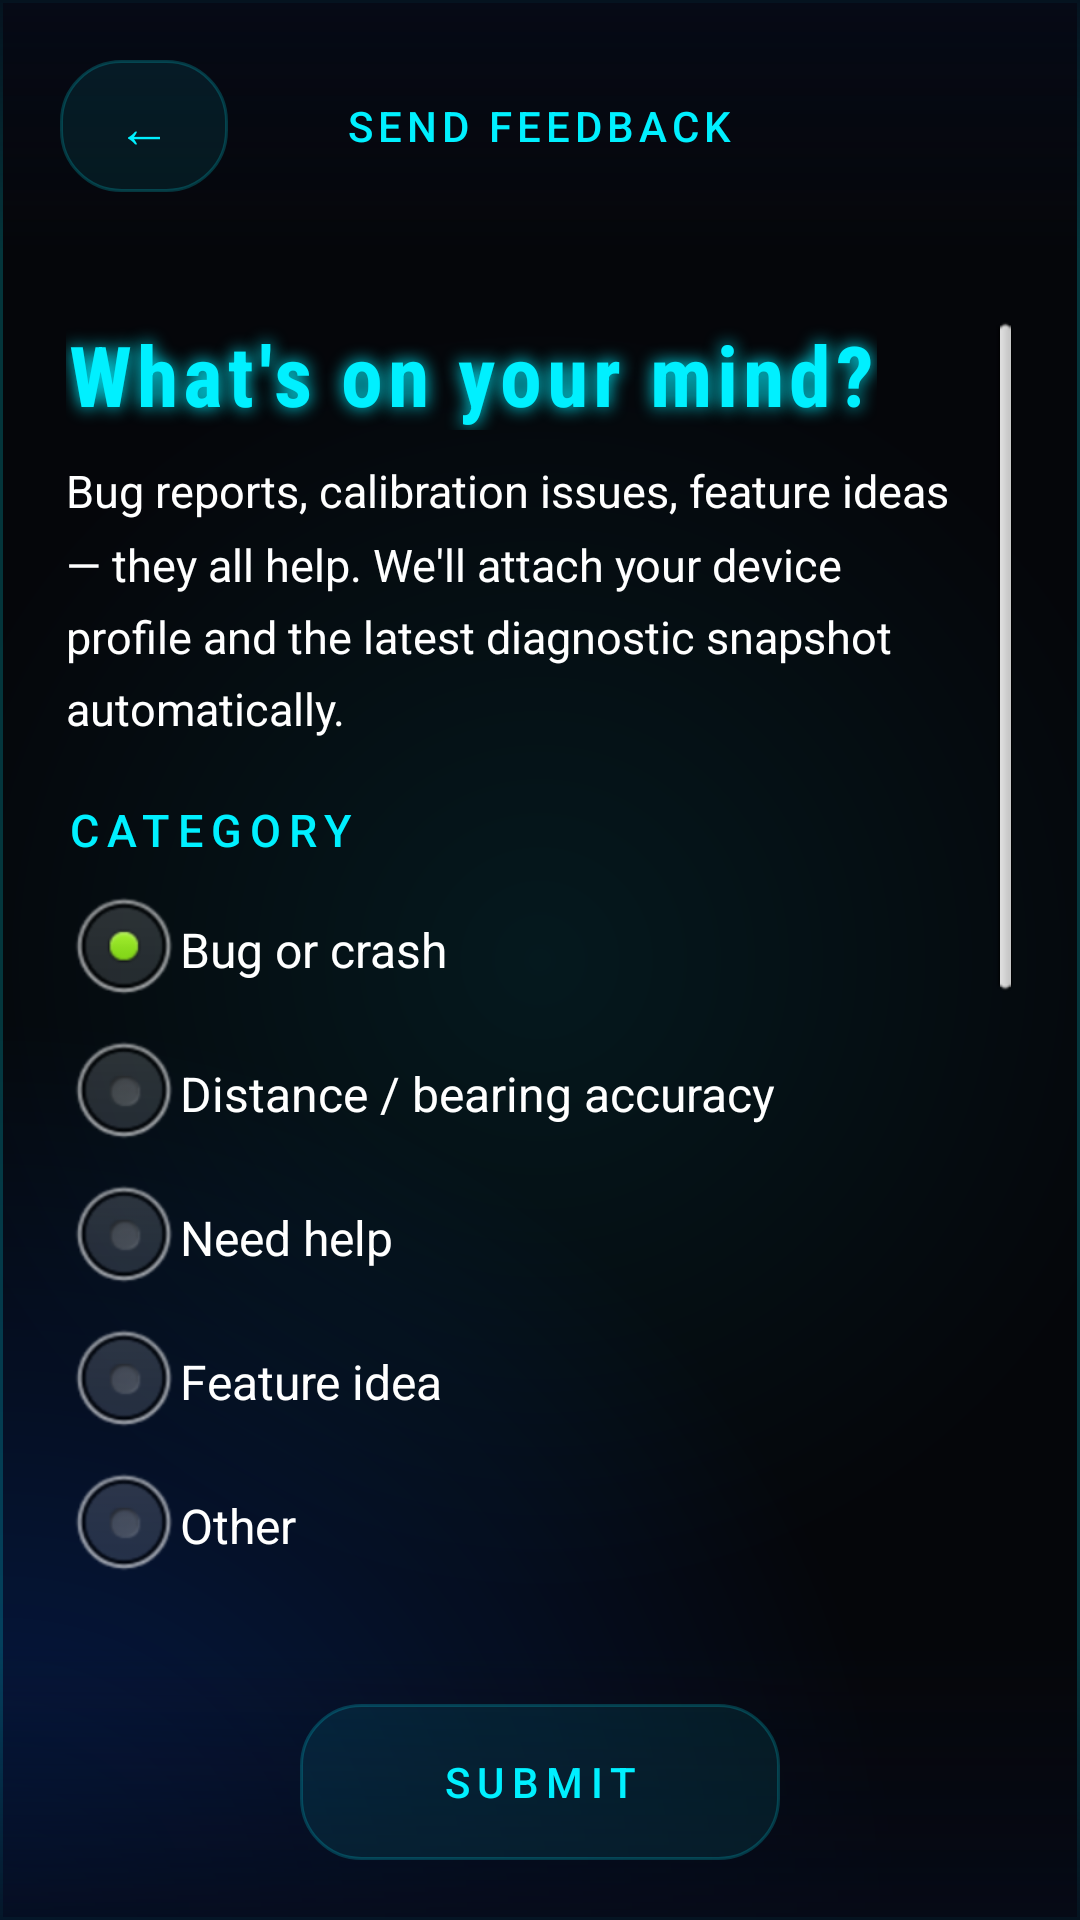

The Android layout XML behind this screen, and the referenced resources:
<!-- AndroidManifest.xml: activity theme AurigaDocTheme -->
<!-- res/layout/activity_feedback.xml -->
<?xml version="1.0" encoding="utf-8"?>
<RelativeLayout xmlns:android="http://schemas.android.com/apk/res/android"
    android:layout_width="match_parent"
    android:layout_height="match_parent"
    android:background="@color/deep_space">

    <View
        android:layout_width="match_parent"
        android:layout_height="match_parent"
        android:background="@drawable/hud_grid_overlay" />

    <RelativeLayout
        android:id="@+id/fb_top_bar"
        android:layout_width="match_parent"
        android:layout_height="wrap_content"
        android:background="@drawable/hud_top_bar_bg"
        android:padding="20dp">

        <Button
            android:id="@+id/fb_back"
            android:layout_width="wrap_content"
            android:layout_height="wrap_content"
            android:layout_alignParentStart="true"
            android:layout_centerVertical="true"
            android:minWidth="56dp"
            android:minHeight="44dp"
            android:background="@drawable/diag_toggle_bg"
            android:text="←"
            android:textColor="@color/diag_toggle_text"
            android:textSize="18sp"
            android:contentDescription="Back to HUD" />

        <TextView
            android:layout_width="wrap_content"
            android:layout_height="wrap_content"
            android:layout_centerInParent="true"
            android:textSize="14sp"
            android:textColor="@color/auriga_cyan"
            android:fontFamily="sans-serif-medium"
            android:letterSpacing="0.12"
            android:textAllCaps="true"
            android:text="Send Feedback" />
    </RelativeLayout>

    <ScrollView
        android:layout_width="match_parent"
        android:layout_height="match_parent"
        android:layout_above="@+id/fb_action_bar"
        android:layout_below="@id/fb_top_bar"
        android:fillViewport="true"
        android:padding="22dp">

        <LinearLayout
            android:layout_width="match_parent"
            android:layout_height="wrap_content"
            android:orientation="vertical">

            <TextView
                style="@style/DocH1"
                android:text="What's on your mind?" />

            <TextView
                style="@style/DocBody"
                android:layout_marginTop="10dp"
                android:text="Bug reports, calibration issues, feature ideas — they all help. We'll attach your device profile and the latest diagnostic snapshot automatically." />

            
            <TextView
                style="@style/DocH2"
                android:text="Category" />

            <RadioGroup
                android:id="@+id/fb_category"
                android:layout_width="match_parent"
                android:layout_height="wrap_content"
                android:orientation="vertical">

                <RadioButton
                    android:id="@+id/fb_cat_bug"
                    android:layout_width="match_parent"
                    android:layout_height="wrap_content"
                    android:minHeight="44dp"
                    android:textColor="@color/hud_text"
                    android:text="Bug or crash"
                    android:checked="true" />

                <RadioButton
                    android:id="@+id/fb_cat_accuracy"
                    android:layout_width="match_parent"
                    android:layout_height="wrap_content"
                    android:minHeight="44dp"
                    android:textColor="@color/hud_text"
                    android:text="Distance / bearing accuracy" />

                <RadioButton
                    android:id="@+id/fb_cat_support"
                    android:layout_width="match_parent"
                    android:layout_height="wrap_content"
                    android:minHeight="44dp"
                    android:textColor="@color/hud_text"
                    android:text="Need help" />

                <RadioButton
                    android:id="@+id/fb_cat_idea"
                    android:layout_width="match_parent"
                    android:layout_height="wrap_content"
                    android:minHeight="44dp"
                    android:textColor="@color/hud_text"
                    android:text="Feature idea" />

                <RadioButton
                    android:id="@+id/fb_cat_other"
                    android:layout_width="match_parent"
                    android:layout_height="wrap_content"
                    android:minHeight="44dp"
                    android:textColor="@color/hud_text"
                    android:text="Other" />
            </RadioGroup>

            <TextView
                style="@style/DocH2"
                android:text="Describe the issue" />

            <EditText
                android:id="@+id/fb_message"
                android:layout_width="match_parent"
                android:layout_height="180dp"
                android:background="@drawable/hud_glass_card"
                android:gravity="top|start"
                android:hint="What happened? What did you expect?"
                android:textColorHint="@color/muted_label"
                android:inputType="textMultiLine|textCapSentences"
                android:padding="14dp"
                android:textColor="@color/hud_text"
                android:textSize="15sp" />

            <TextView
                android:id="@+id/fb_email_label"
                style="@style/DocH2"
                android:text="Reply-to email (required)" />

            <EditText
                android:id="@+id/fb_email"
                android:layout_width="match_parent"
                android:layout_height="wrap_content"
                android:background="@drawable/hud_glass_card"
                android:hint="you@example.com"
                android:textColorHint="@color/muted_label"
                android:inputType="textEmailAddress"
                android:padding="14dp"
                android:textColor="@color/hud_text"
                android:textSize="15sp" />

            <TextView
                style="@style/DocH2"
                android:text="What we'll attach" />

            <TextView
                android:id="@+id/fb_attached_summary"
                style="@style/DocBody"
                android:layout_marginBottom="32dp"
                android:fontFamily="monospace"
                android:textSize="12sp"
                android:textColor="@color/muted_label"
                android:text="" />
        </LinearLayout>
    </ScrollView>

    <LinearLayout
        android:id="@+id/fb_action_bar"
        android:layout_width="match_parent"
        android:layout_height="wrap_content"
        android:layout_alignParentBottom="true"
        android:background="@drawable/hud_bottom_bar_bg"
        android:gravity="center"
        android:orientation="horizontal"
        android:padding="20dp">

        <Button
            android:id="@+id/fb_submit"
            android:layout_width="wrap_content"
            android:layout_height="wrap_content"
            android:minWidth="160dp"
            android:minHeight="52dp"
            android:background="@drawable/diag_toggle_bg"
            android:paddingStart="22dp"
            android:paddingEnd="22dp"
            android:text="SUBMIT"
            android:textColor="@color/diag_toggle_text"
            android:textSize="14sp"
            android:letterSpacing="0.18"
            android:textAllCaps="true"
            android:fontFamily="sans-serif-medium"
            android:contentDescription="Submit feedback" />
    </LinearLayout>

</RelativeLayout>
<!-- resources referenced by this layout -->
<resources>
  <color name="auriga_cyan">#00F0FF</color>
  <color name="deep_space">#05060A</color>
  <color name="hud_text">#FFFFFF</color>
  <color name="muted_label">#7AA3C8</color>
  <!-- drawable hud_bottom_bar_bg (drawable) -->
  <?xml version="1.0" encoding="utf-8"?>
  <shape xmlns:android="http://schemas.android.com/apk/res/android" android:shape="rectangle">
      <gradient
          android:angle="90"
          android:startColor="#CC050A18"
          android:endColor="#00050A18" />
  </shape>
  <!-- drawable hud_glass_card (drawable) -->
  <?xml version="1.0" encoding="utf-8"?>
  <layer-list xmlns:android="http://schemas.android.com/apk/res/android">
      <item>
          <shape android:shape="rectangle">
              <corners android:radius="14dp" />
              <gradient
                  android:angle="135"
                  android:startColor="@color/glass_panel_strong"
                  android:endColor="@color/glass_panel" />
          </shape>
      </item>
      <item>
          <shape android:shape="rectangle">
              <corners android:radius="14dp" />
              <stroke android:width="1dp" android:color="@color/glass_stroke" />
              <solid android:color="@android:color/transparent" />
          </shape>
      </item>
  </layer-list>
  <!-- drawable hud_top_bar_bg (drawable) -->
  <?xml version="1.0" encoding="utf-8"?>
  <shape xmlns:android="http://schemas.android.com/apk/res/android" android:shape="rectangle">
      <gradient
          android:angle="270"
          android:startColor="#CC050A18"
          android:endColor="#00050A18" />
  </shape>
  <style name="DocBody">
          <item name="android:layout_width">match_parent</item>
          <item name="android:layout_height">wrap_content</item>
          <item name="android:textSize">15sp</item>
          <item name="android:textColor">@color/hud_text</item>
          <item name="android:lineSpacingMultiplier">1.35</item>
      </style>
  <style name="DocH1">
          <item name="android:layout_width">wrap_content</item>
          <item name="android:layout_height">wrap_content</item>
          <item name="android:textSize">28sp</item>
          <item name="android:textStyle">bold</item>
          <item name="android:textColor">@color/auriga_cyan</item>
          <item name="android:fontFamily">sans-serif-condensed</item>
          <item name="android:letterSpacing">0.06</item>
          <item name="android:shadowColor">@color/auriga_cyan</item>
          <item name="android:shadowDx">0</item>
          <item name="android:shadowDy">0</item>
          <item name="android:shadowRadius">14</item>
      </style>
  <style name="DocH2">
          <item name="android:layout_width">match_parent</item>
          <item name="android:layout_height">wrap_content</item>
          <item name="android:layout_marginTop">20dp</item>
          <item name="android:layout_marginBottom">6dp</item>
          <item name="android:textSize">15sp</item>
          <item name="android:textColor">@color/auriga_cyan</item>
          <item name="android:textAllCaps">true</item>
          <item name="android:fontFamily">sans-serif-medium</item>
          <item name="android:letterSpacing">0.18</item>
      </style>
  <style name="AurigaDocTheme" parent="android:Theme.NoTitleBar.Fullscreen">
          <item name="android:windowBackground">@color/deep_space</item>
          <item name="android:textColor">@color/hud_text</item>
      </style>
  <color name="cyan_glow_08">#1400F0FF</color>
  <color name="glass_stroke">#3300F0FF</color>
  <color name="glass_panel_strong">#B3050A18</color>
  <color name="glass_panel">#80050A18</color>
  <color name="cobalt_glow_25">#400057FF</color>
</resources>
